4-way image classification set "dataset_split" from GitHub (ISABELUNA16/Yolo11_ComputerVision_BananaRipenessClassifier); label vocabulary: green, overripe, ripe, semi-ripe.

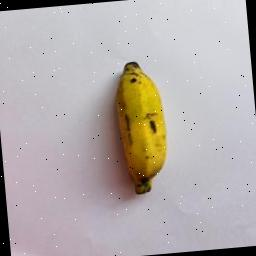
Label: semi-ripe

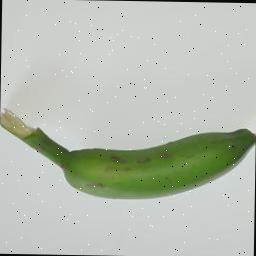
Label: green

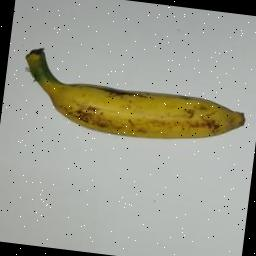
Label: ripe

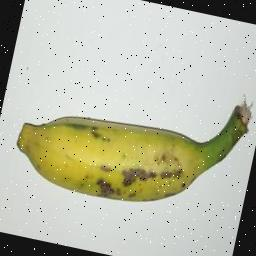
Label: semi-ripe

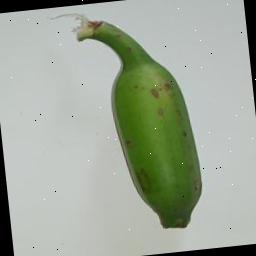
Label: green

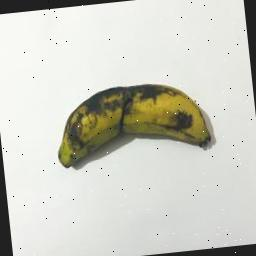
Label: overripe
